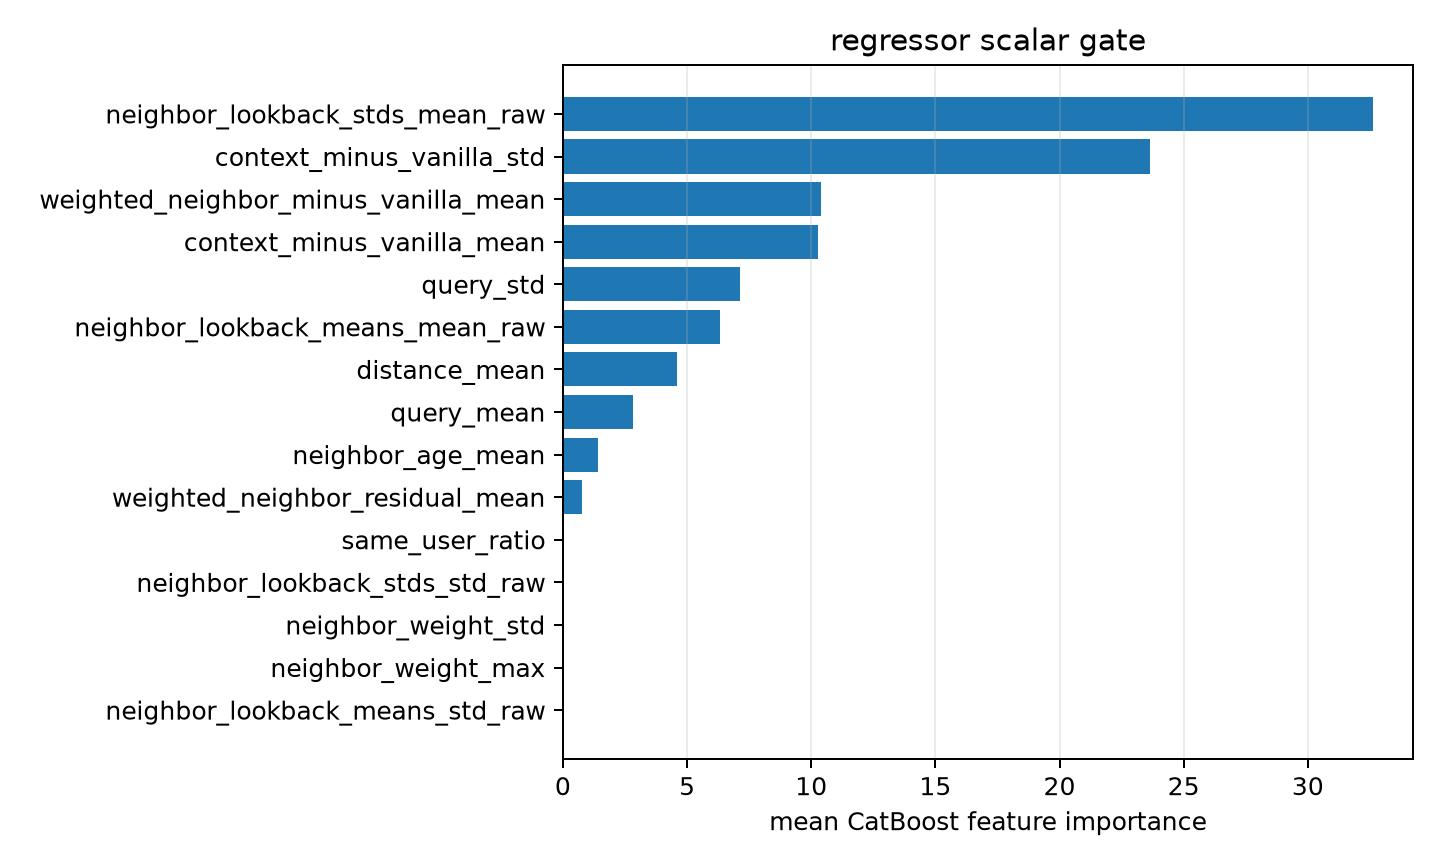

Values plotted in this chart, from the file beside it:
feature, importance
neighbor_lookback_stds_mean_raw, 32.61
context_minus_vanilla_std, 23.65
weighted_neighbor_minus_vanilla_mean, 10.39
context_minus_vanilla_mean, 10.28
query_std, 7.129
neighbor_lookback_means_mean_raw, 6.314
distance_mean, 4.591
query_mean, 2.824
neighbor_age_mean, 1.403
weighted_neighbor_residual_mean, 0.7614
same_user_ratio, 0.04574
neighbor_lookback_stds_std_raw, 0.0
neighbor_weight_std, 0.0
neighbor_weight_max, 0.0
neighbor_lookback_means_std_raw, 0.0
